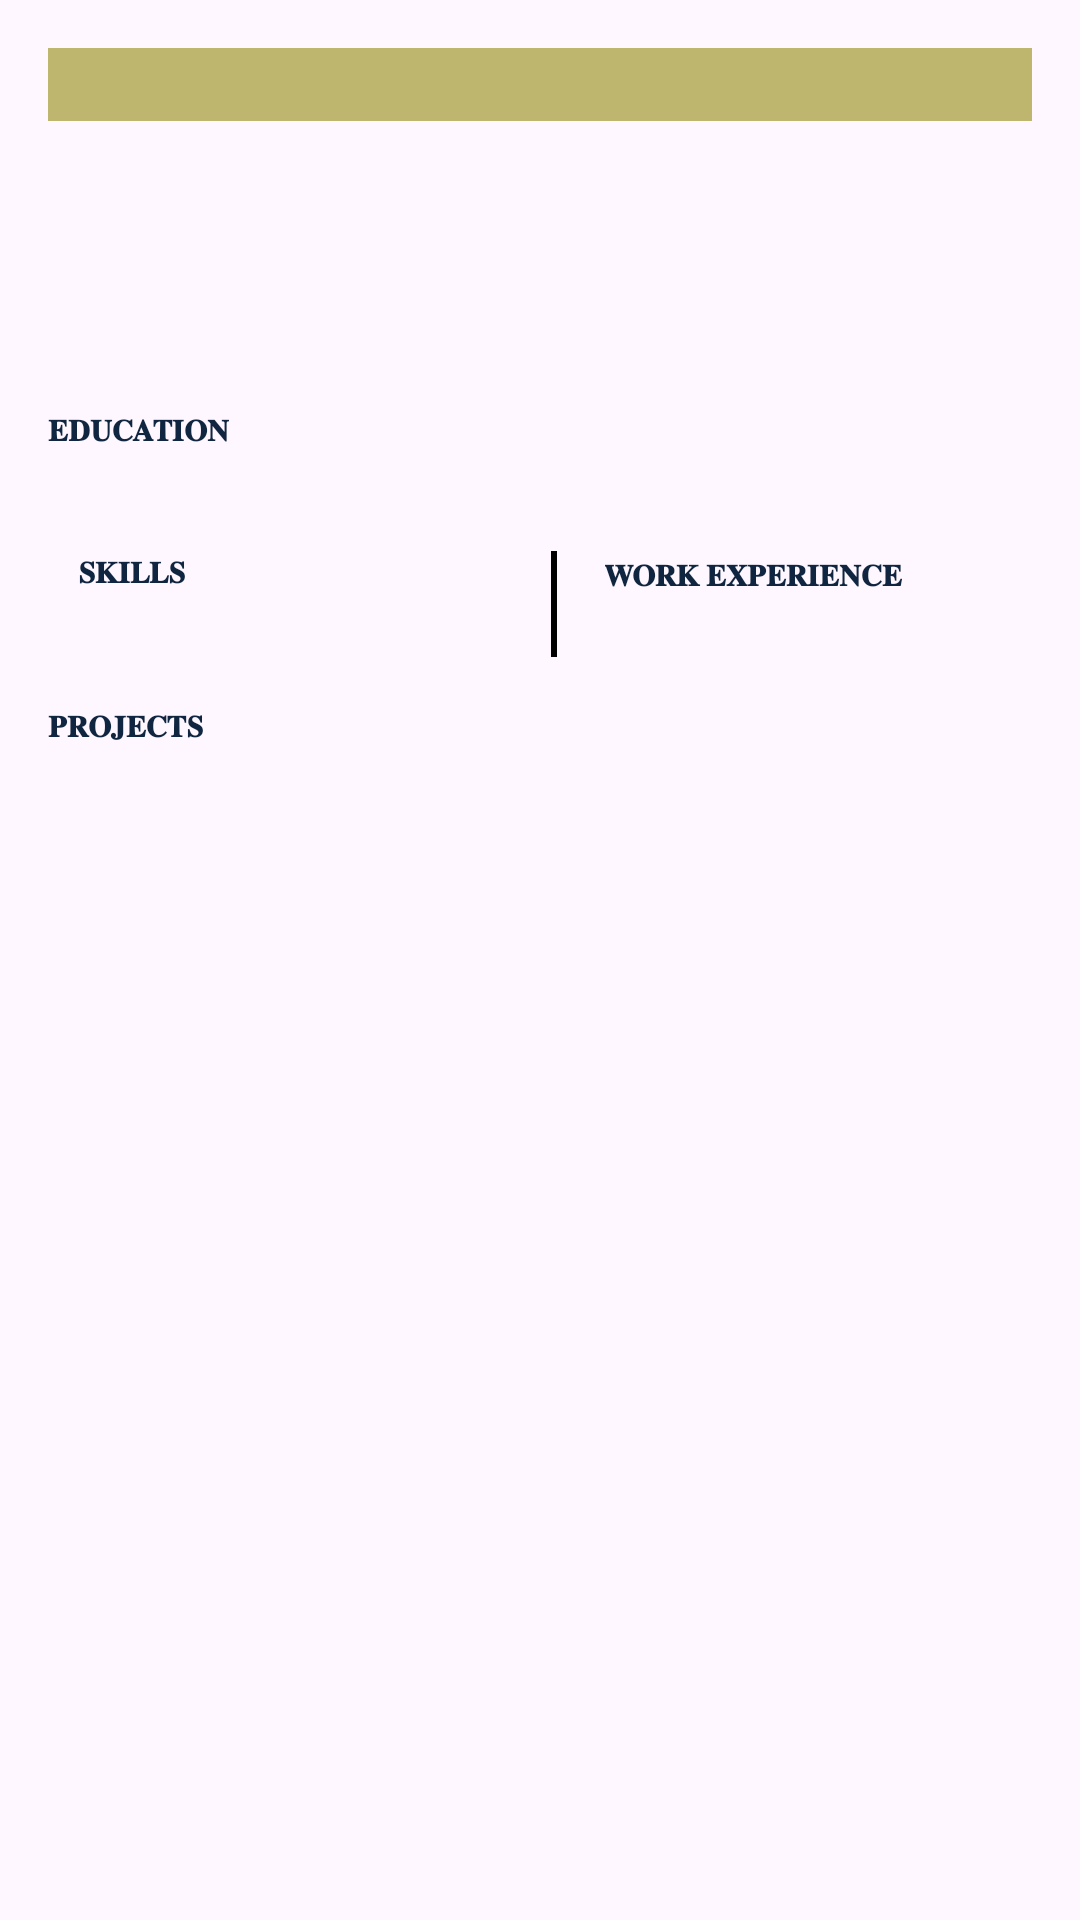

Android layout source for this screen:
<!-- AndroidManifest.xml: application theme Theme.MinorProject_ResumeBuilder -->
<!-- res/layout/basic_1.xml -->
<?xml version="1.0" encoding="utf-8"?>
<LinearLayout
    xmlns:android="http://schemas.android.com/apk/res/android"
    android:layout_width="match_parent"
    android:layout_height="match_parent"
    android:orientation="vertical"
    android:padding="16dp">

    <LinearLayout
        android:layout_width="match_parent"
        android:layout_height="wrap_content"
        android:orientation="vertical"
        android:gravity="center">


            <TextView
                android:id="@+id/name"
                android:layout_width="match_parent"
                android:textColor="@color/black"
                android:layout_height="wrap_content"
                android:textSize="18sp"
                android:background="#BEB66E"
                android:textStyle="bold"
                android:gravity="center"
                android:layout_gravity="center"/>

        <LinearLayout
            android:layout_width="match_parent"
            android:layout_height="wrap_content"
            android:layout_marginTop="10dp"
            android:orientation="horizontal">

            <ImageView
                android:layout_width="70dp"
                android:id="@+id/profile_image"
                android:layout_gravity="start"
                android:layout_marginLeft="20dp"
                android:layout_height="70dp">

            </ImageView>

            <TextView
                android:id="@+id/personalDetails"
                android:textColor="@color/black"
                android:layout_width="match_parent"
                android:layout_height="wrap_content"
                android:layout_marginLeft="10dp"
                android:layout_marginTop="20dp"
                android:textSize="10sp" />

        </LinearLayout>

    </LinearLayout>

    <TextView
        android:id="@+id/education_title"
        android:layout_width="wrap_content"
        android:layout_height="wrap_content"
        android:text="𝐄𝐃𝐔𝐂𝐀𝐓𝐈𝐎𝐍"
        android:textColor="#10253F"
        android:textSize="10sp"

        android:textStyle="bold"
        android:layout_marginTop="16dp"/>

    <TextView
        android:id="@+id/educationalDeatils"
        android:layout_width="match_parent"
        android:textColor="@color/black"
        android:layout_height="wrap_content"
        android:textSize="10sp"
        android:layout_marginTop="4dp"/>

    
    <LinearLayout
        android:layout_width="match_parent"
        android:layout_height="wrap_content"
        android:orientation="horizontal"
        android:weightSum="3"
        android:layout_marginTop="16dp">

        
        <LinearLayout
            android:layout_width="130dp"
            android:layout_height="wrap_content"
            android:layout_weight="1"
            android:orientation="vertical"
            android:paddingLeft="10dp">

            <TextView
                android:id="@+id/hard_skills_title"
                android:layout_width="wrap_content"
                android:layout_height="wrap_content"
                android:layout_marginBottom="8dp"
                android:text="𝐒𝐊𝐈𝐋𝐋𝐒"
                android:textColor="#10253F"
                android:textSize="10sp"
                android:textStyle="bold" />

            <TextView
                android:id="@+id/skillDetails"
                android:layout_width="match_parent"
                android:layout_height="wrap_content"
                android:textColor="@color/black"
                android:textSize="10sp" />
        </LinearLayout>

        
        <View
            android:layout_width="2dp"
            android:layout_height="match_parent"
            android:layout_marginLeft="16dp"
            android:layout_marginRight="16dp"
            android:background="#000" />

        <LinearLayout
            android:layout_width="wrap_content"
            android:layout_height="wrap_content"
            android:layout_weight="1"
            android:orientation="vertical">

            <TextView
                android:id="@+id/work_experience_title"
                android:layout_width="wrap_content"
                android:layout_height="wrap_content"
                android:layout_marginTop="1dp"
                android:text="𝐖𝐎𝐑𝐊 𝐄𝐗𝐏𝐄𝐑𝐈𝐄𝐍𝐂𝐄"
                android:textColor="#10253F"
                android:textSize="10sp"
                android:textStyle="bold" />

            <TextView
                android:id="@+id/experienceDetails"
                android:layout_width="match_parent"
                android:layout_height="wrap_content"
                android:textColor="@color/black"
                android:textSize="10sp"
                android:layout_marginTop="4dp"/>
        </LinearLayout>
    </LinearLayout>
    <TextView
        android:id="@+id/languages_title"
        android:textColor="#10253F"
        android:layout_width="wrap_content"
        android:layout_height="wrap_content"
        android:text="𝐏𝐑𝐎𝐉𝐄𝐂𝐓𝐒"
        android:textSize="10sp"
        android:textStyle="bold"
        android:layout_marginTop="16dp"/>

    <TextView
        android:id="@+id/projectDetails"
        android:layout_width="match_parent"
        android:layout_height="wrap_content"
        android:textColor="@color/black"
        android:textSize="10sp"
        android:layout_marginTop="4dp"/>
</LinearLayout>
<!-- resources referenced by this layout -->
<resources>
  <color name="black">#FF000000</color>
  <style name="Theme.MinorProject_ResumeBuilder" parent="Base.Theme.MinorProject_ResumeBuilder">
      </style>
  <style name="Base.Theme.MinorProject_ResumeBuilder" parent="Theme.Material3.DayNight.NoActionBar">
          
  
          
      </style>
</resources>
